Run: headless pygame with SDL's dummy video driver; simulated clock (each Clock.tick advances the game by its frame time, no real sleeping); random seed 0; keys injected as events and as key.get_pressed() state; no mouse input.
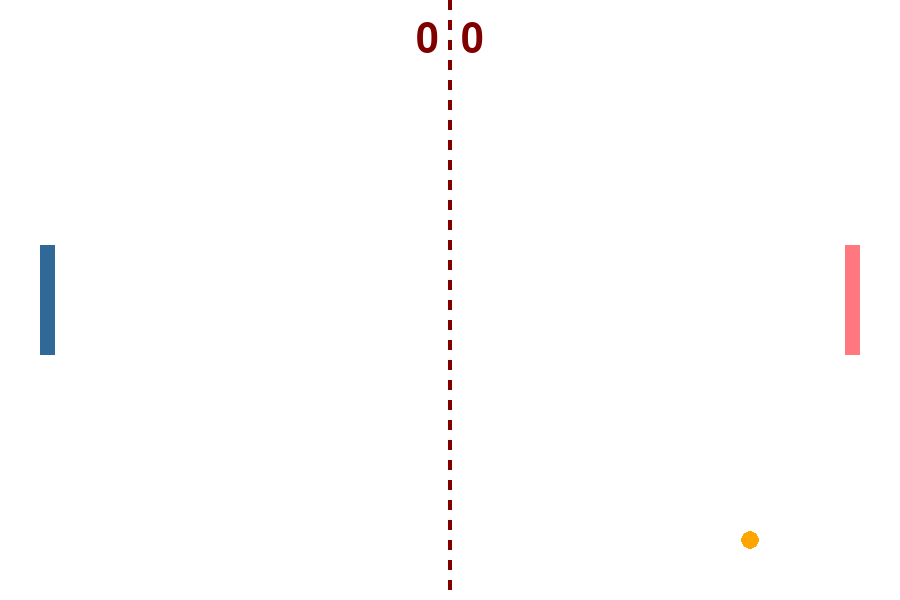
Frame 1 of 4 · flips 1–60 · no input
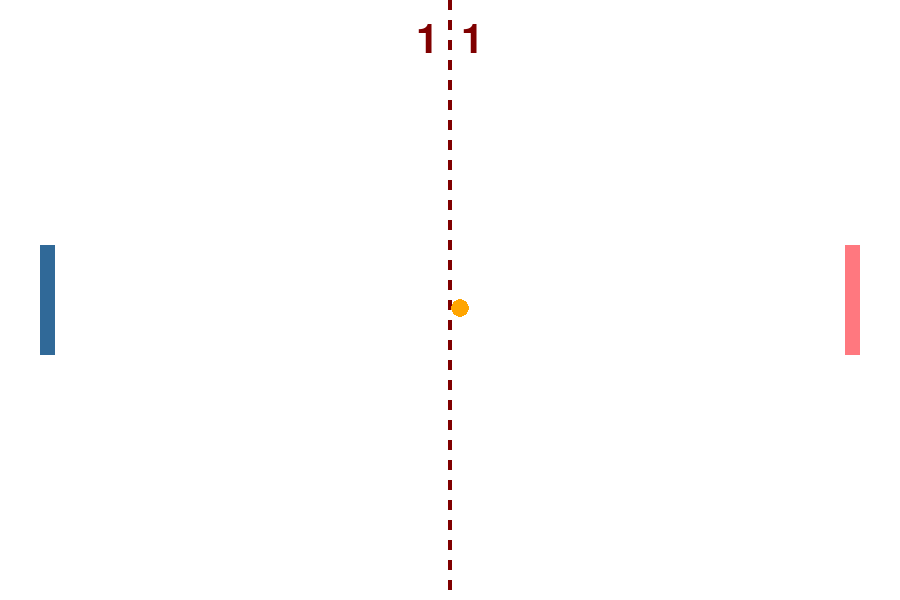
Frame 2 of 4 · flips 61–180 · tapped SPACE, RETURN · held RIGHT (→), D
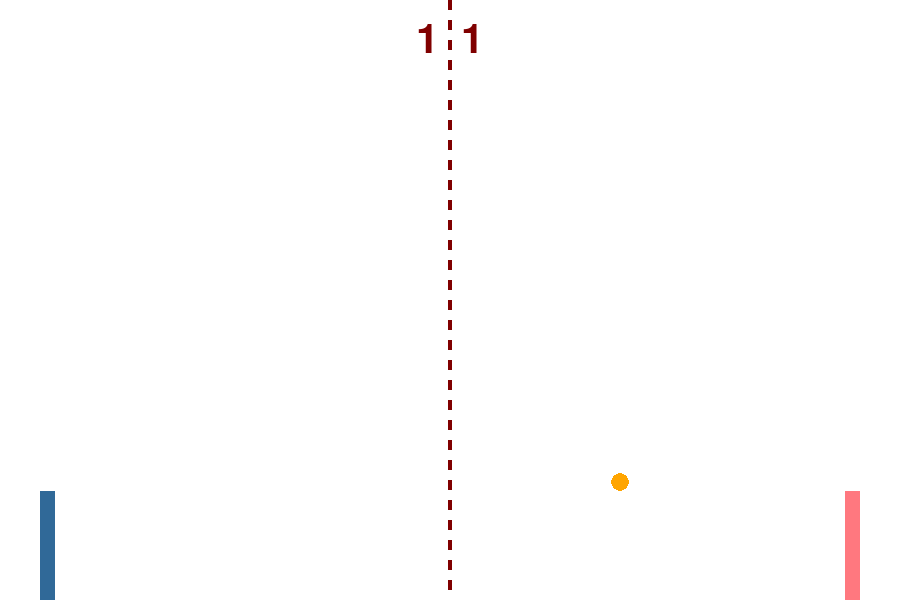
Frame 3 of 4 · flips 181–300 · held DOWN (↓), S
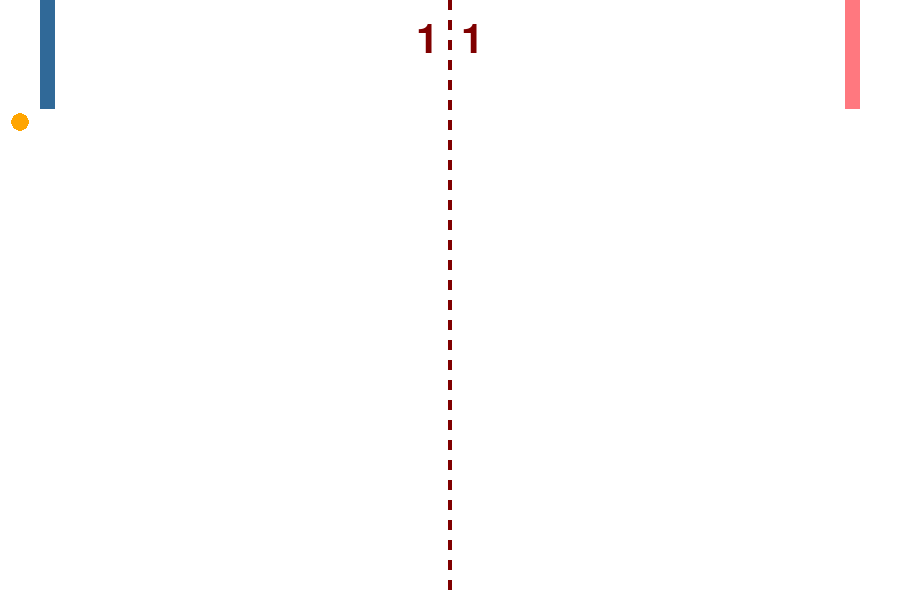
Frame 4 of 4 · flips 301–420 · held LEFT (←), A, UP (↑), W

The pygame program that drew these frames:

import pygame
import sys


#Variables
WIDTH, HEIGHT = 900, 600
FPS = 60
WHITE = (255, 255, 255)
ORANGE = (255, 165, 0)
BLACK = (0, 0, 0)
PADDLE_SPEED = 6
BALL_SPEED_X = 5
BALL_SPEED_Y = 4

BLUE = (48, 105, 152)
RED = (255, 0, 0)
GREEN = (0, 255, 0)
MAROON = (128, 0, 0)
ROSE = (255, 120, 127)

PADDLE_WIDTH = 15
PADDLE_HEIGHT = 110
BALL_SIZE = 18

left_score = 0
right_score = 0

pygame.init()
pygame.display.set_caption("My Pong")
window = pygame.display.set_mode((WIDTH, HEIGHT))
clock = pygame.time.Clock()


left_paddle = pygame.Rect(
    40,
    HEIGHT // 2 - PADDLE_HEIGHT // 2,
    PADDLE_WIDTH,
    PADDLE_HEIGHT,
)

right_paddle = pygame.Rect(
    WIDTH - 40 - PADDLE_WIDTH,
    HEIGHT // 2 - PADDLE_HEIGHT // 2,
    PADDLE_WIDTH,
    PADDLE_HEIGHT,
)

ball = pygame.Rect(
    WIDTH // 2 - BALL_SIZE // 2,
    HEIGHT // 2 - BALL_SIZE // 2,
    BALL_SIZE,
    BALL_SIZE,
)


ball_speed_x = BALL_SPEED_X
ball_speed_y = BALL_SPEED_Y
left_score = 0
right_score = 0

font = pygame.font.Font(None, 60)


def reset_ball(direction):
    global ball_speed_x, ball_speed_y
    ball.center = (WIDTH // 2, HEIGHT // 2)
    ball_speed_x = direction * BALL_SPEED_X
    ball_speed_y = BALL_SPEED_Y


#MAIN FUNCTION!!!!


while True:
    #codeeeeee
    for event in pygame.event.get():
        if event.type == pygame.QUIT:
            pygame.quit()
            sys.exit()


            
    keys = pygame.key.get_pressed()
    if keys[pygame.K_w] and left_paddle.top > 0:left_paddle.y -= PADDLE_SPEED
    if keys[pygame.K_s] and left_paddle.bottom < HEIGHT:left_paddle.y += PADDLE_SPEED
    if keys[pygame.K_UP] and right_paddle.top > 0:right_paddle.y -= PADDLE_SPEED
    if keys[pygame.K_DOWN] and right_paddle.bottom < HEIGHT:right_paddle.y += PADDLE_SPEED

    ball.x += ball_speed_x
    ball.y += ball_speed_y

    if ball.top <= 0 or ball.bottom >= HEIGHT:
        ball_speed_y *= -1


    if ball.colliderect(left_paddle) and ball_speed_x < 0:
        ball_speed_x *= -1
        offset = (ball.centery - left_paddle.centery) / (PADDLE_HEIGHT / 2) 
        ball_speed_y = offset * 6
    if ball.colliderect(right_paddle) and ball_speed_x > 0:
        ball_speed_x *= -1
        offset = (ball.centery - right_paddle.centery) / (PADDLE_HEIGHT / 2) 
        ball_speed_y = offset * 6



    if ball.left <= 0:
        right_score += 1
        reset_ball(1)
    elif ball.right >= WIDTH:
        left_score += 1
        reset_ball(-1)


    window.fill(WHITE)

    for y in range(0, HEIGHT, 20):
        pygame.draw.rect(window, MAROON, (WIDTH // 2 - 2, y, 4, 10))


    pygame.draw.rect(window, BLUE, left_paddle)
    pygame.draw.rect(window, ROSE, right_paddle)
    pygame.draw.ellipse(window, ORANGE, ball)

    score_text = font.render(f"{left_score}  {right_score}", True, MAROON)
    window.blit(score_text, (WIDTH // 2 - score_text.get_width() // 2, 20))

    pygame.display.flip()
    clock.tick(FPS)
